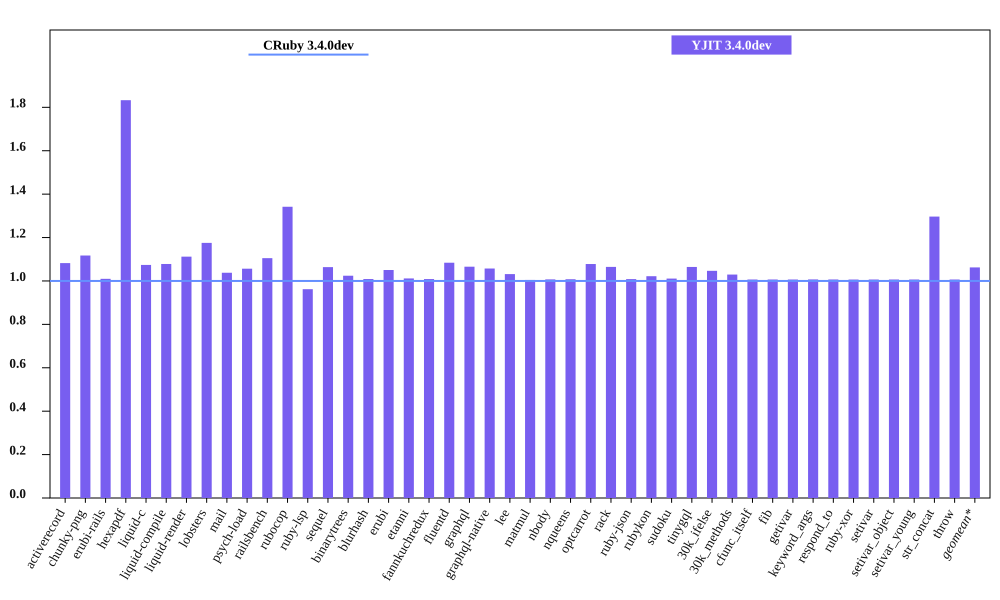

The table this chart was drawn from, first rows:
bench, CRuby 3.4.0dev mem (MiB), YJIT 3.4.0dev mem (MiB), Inline Code, Outlined Code, YJIT Mem overhead
activerecord, 60.16, 65.11, 1, 1
chunky-png, 52.98, 59.19, 1, 1
erubi-rails, 110, 111, 2, 2
hexapdf, 142.4, 260.9, 2, 2
liquid-c, 37.29, 40.04, 1, 1
liquid-compile, 34.96, 37.7, 1, 1
liquid-render, 38.33, 42.62, 1, 1
lobsters, 275.8, 324.2, 8, 7
mail, 68.17, 70.75, 1, 1
psych-load, 34.5, 36.45, 1, 1
railsbench, 106.6, 117.8, 3, 3
rubocop, 92.92, 124.7, 6, 5
ruby-lsp, 86.57, 83.29, 1, 1
sequel, 39.03, 41.52, 1, 1
binarytrees, 26.88, 27.52, 1, 1
blurhash, 22.59, 22.79, 1, 1
erubi, 30.74, 32.29, 1, 1
etanni, 23.89, 24.16, 1, 1
fannkuchredux, 21.18, 21.37, 1, 1
fluentd, 608.7, 659.9, 1, 1
graphql, 40.19, 42.83, 1, 1
graphql-native, 41.91, 44.32, 1, 1
lee, 35.23, 36.34, 1, 1
matmul, 33.43, 33.59, 1, 1
nbody, 21.2, 21.35, 1, 1
nqueens, 21.88, 22.05, 1, 1
optcarrot, 58.86, 63.45, 1, 1
rack, 30.69, 32.68, 1, 1
ruby-json, 22.5, 22.7, 1, 1
rubykon, 47.86, 48.9, 1, 1
sudoku, 21.38, 21.62, 1, 1
tinygql, 29.36, 31.25, 1, 1
30k_ifelse, 145.3, 152.1, 5, 5
30k_methods, 92.09, 94.8, 2, 2
cfunc_itself, 21.32, 21.46, 1, 1
fib, 21.19, 21.33, 1, 1
getivar, 21.38, 21.52, 1, 1
keyword_args, 21.18, 21.33, 1, 1
respond_to, 21.37, 21.51, 1, 1
ruby-xor, 22.32, 22.46, 1, 1
setivar, 21.38, 21.52, 1, 1
setivar_object, 21.19, 21.33, 1, 1
setivar_young, 21.19, 21.33, 1, 1
str_concat, 47.33, 61.37, 1, 1
throw, 21.38, 21.52, 1, 1
